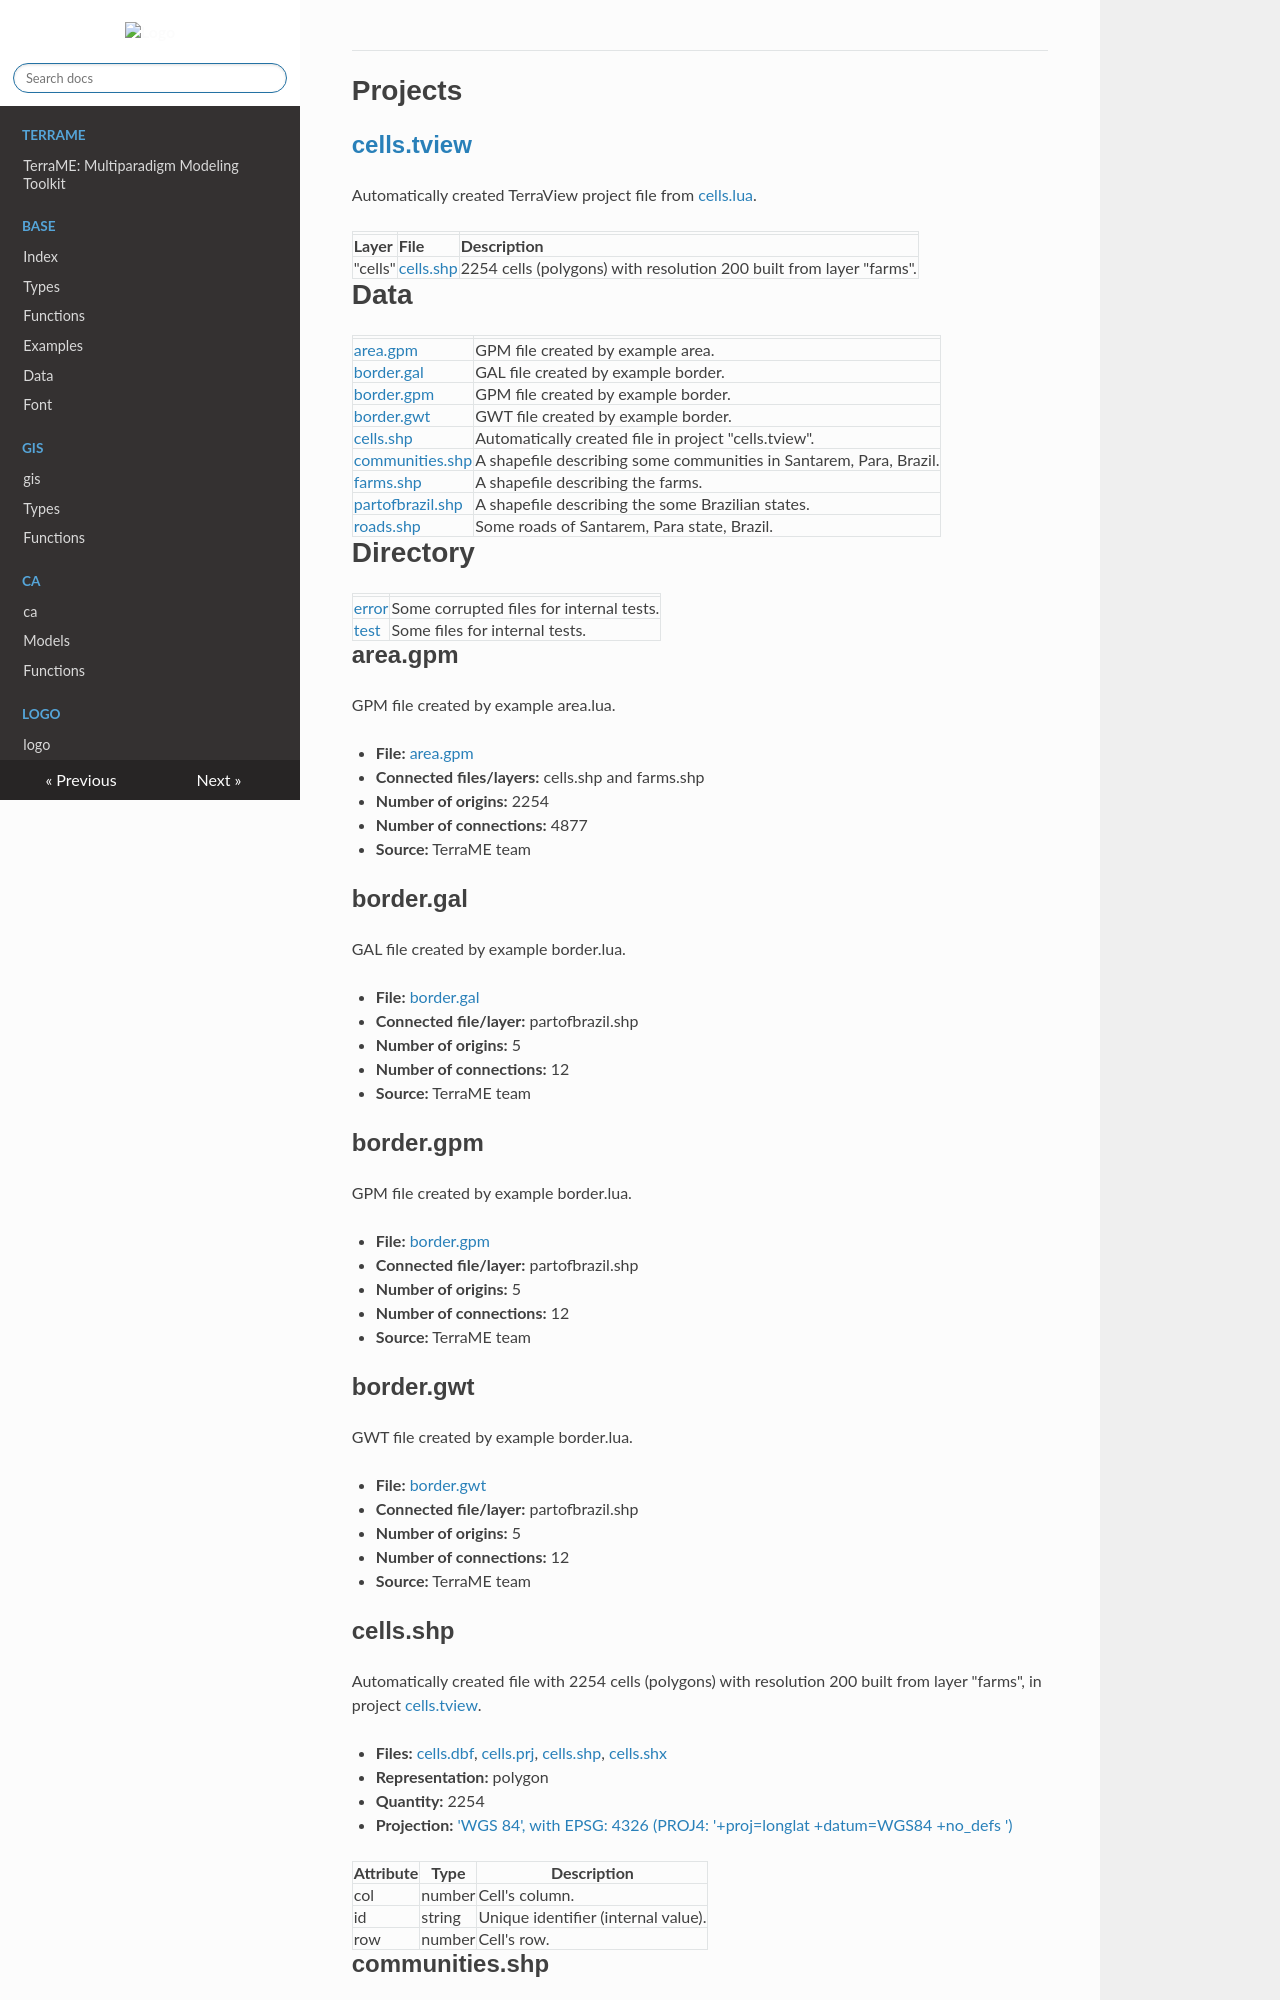

repository: TerraME/webpage · page: package/gpm/types/data/index.html · generator: mkdocs

# Projects

## [cells.tview](../data/cells.tview)

Automatically created TerraView project file from [cells.lua](../data/cells.lua).

|   |   |   |
|---|---|---|
|**Layer**|**File**|**Description**|
|"cells"|[cells.shp](#cells.shp)|2254 cells (polygons) with resolution 200 built from layer "farms".|

# Data

|   |   |
|---|---|
|[area.gpm](#area.gpm)|GPM file created by example area.|
|[border.gal](#border.gal)|GAL file created by example border.|
|[border.gpm](#border.gpm)|GPM file created by example border.|
|[border.gwt](#border.gwt)|GWT file created by example border.|
|[cells.shp](#cells.shp)|Automatically created file in project "cells.tview".|
|[communities.shp](#communities.shp)|A shapefile describing some communities in Santarem, Para, Brazil.|
|[farms.shp](#farms.shp)|A shapefile describing the farms.|
|[partofbrazil.shp](#partofbrazil.shp)|A shapefile describing the some Brazilian states.|
|[roads.shp](#roads.shp)|Some roads of Santarem, Para state, Brazil.|

# Directory

|   |   |
|---|---|
|[error](#error)|Some corrupted files for internal tests.|
|[test](#test)|Some files for internal tests.|

## area.gpm

GPM file created by example area.lua.

- **File:** [area.gpm](../data/area.gpm)
- **Connected files/layers:** cells.shp and farms.shp
- **Number of origins:** 2254
- **Number of connections:** 4877
- **Source:** TerraME team

## border.gal

GAL file created by example border.lua.

- **File:** [border.gal](../data/border.gal)
- **Connected file/layer:** partofbrazil.shp
- **Number of origins:** 5
- **Number of connections:** 12
- **Source:** TerraME team

## border.gpm

GPM file created by example border.lua.

- **File:** [border.gpm](../data/border.gpm)
- **Connected file/layer:** partofbrazil.shp
- **Number of origins:** 5
- **Number of connections:** 12
- **Source:** TerraME team

## border.gwt

GWT file created by example border.lua.

- **File:** [border.gwt](../data/border.gwt)
- **Connected file/layer:** partofbrazil.shp
- **Number of origins:** 5
- **Number of connections:** 12
- **Source:** TerraME team

## cells.shp

Automatically created file with 2254 cells (polygons) with resolution 200 built from layer "farms", in project [cells.tview](#cells.tview).

- **Files:** [cells.dbf](../data/cells.dbf), [cells.prj](../data/cells.prj), [cells.shp](../data/cells.shp), [cells.shx](../data/cells.shx)
- **Representation:** polygon
- **Quantity:** 2254
- **Projection:** ['WGS 84', with EPSG: 4326 (PROJ4: '+proj=longlat +datum=WGS84 +no_defs ')](https://epsg.io/4326)

|Attribute|Type|Description|
|---|---|---|
|col|number|Cell's column.|
|id|string|Unique identifier (internal value).|
|row|number|Cell's row.|
